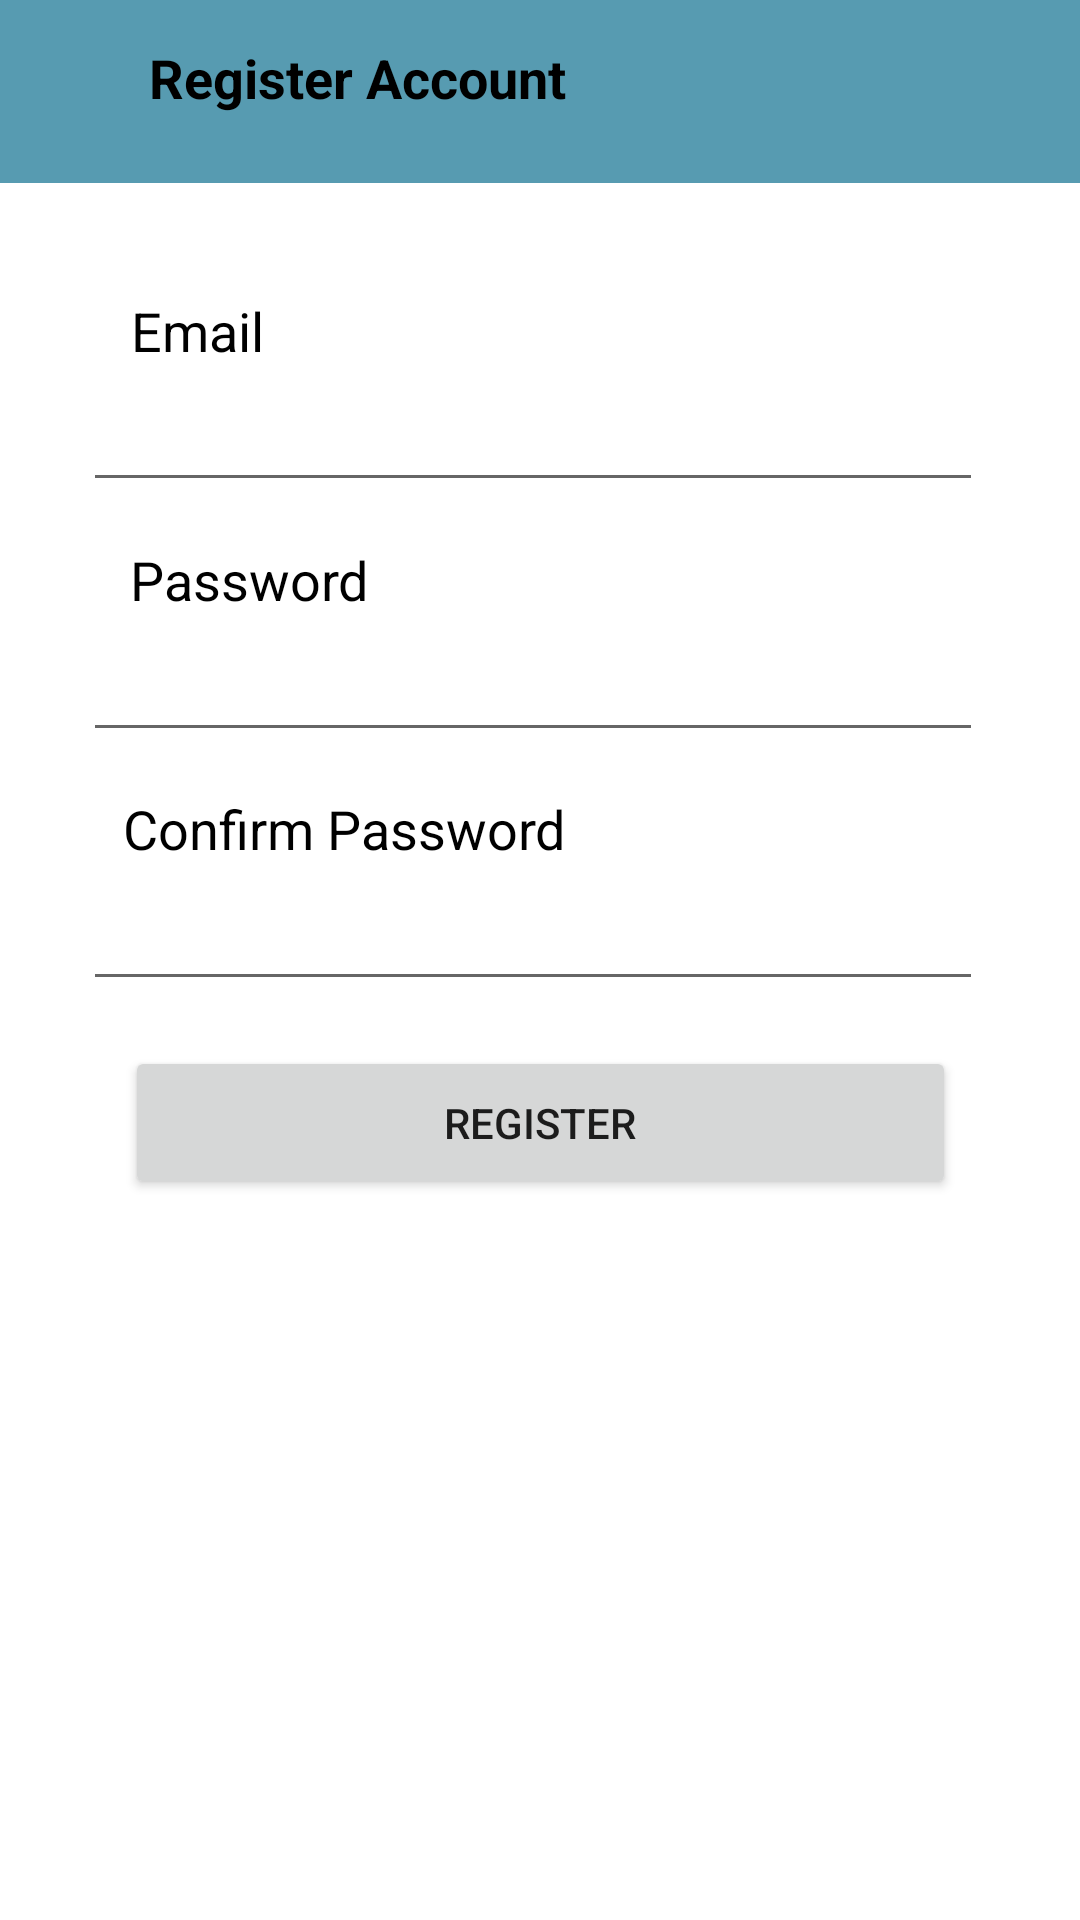

Produce the Android XML layout that renders to this screen, including the resource entries it uses.
<!-- AndroidManifest.xml: application theme Theme.Responsipcs -->
<!-- res/layout/activity_register.xml -->
<?xml version="1.0" encoding="utf-8"?>
<androidx.constraintlayout.widget.ConstraintLayout xmlns:android="http://schemas.android.com/apk/res/android"
    xmlns:app="http://schemas.android.com/apk/res-auto"
    xmlns:tools="http://schemas.android.com/tools"
    android:layout_width="match_parent"
    android:layout_height="match_parent"
    tools:context=".RegisterActivity">
    <androidx.appcompat.widget.Toolbar
        android:id="@+id/toolbar"
        android:layout_width="439dp"
        android:layout_height="61dp"
        android:background="#579BB1"
        android:minHeight="?attr/actionBarSize"
        android:theme="?attr/actionBarTheme"
        app:layout_constraintBottom_toBottomOf="parent"
        app:layout_constraintEnd_toEndOf="parent"
        app:layout_constraintHorizontal_bias="0.0"
        app:layout_constraintStart_toStartOf="parent"
        app:layout_constraintTop_toTopOf="parent"
        app:layout_constraintVertical_bias="0.0" />

    <ImageView
        android:id="@+id/imageView2"
        android:layout_width="35dp"
        android:layout_height="32dp"
        app:layout_constraintBottom_toBottomOf="parent"
        app:layout_constraintEnd_toEndOf="parent"
        app:layout_constraintHorizontal_bias="0.042"
        app:layout_constraintStart_toStartOf="parent"
        app:layout_constraintTop_toTopOf="parent"
        app:layout_constraintVertical_bias="0.022"
        app:srcCompat="@drawable/ic_baseline_arrow_back_24" />


    <TextView
        android:id="@+id/textView7"
        android:layout_width="260dp"
        android:layout_height="24dp"
        android:text="Register Account"
        android:textColor="@color/black"
        android:textSize="18dp"
        android:textStyle="bold"
        app:layout_constraintBottom_toBottomOf="parent"
        app:layout_constraintEnd_toEndOf="parent"
        app:layout_constraintHorizontal_bias="0.496"
        app:layout_constraintStart_toStartOf="parent"
        app:layout_constraintTop_toTopOf="parent"
        app:layout_constraintVertical_bias="0.022" />

    <TextView
        android:id="@+id/textView"
        android:layout_width="wrap_content"
        android:layout_height="wrap_content"
        android:text="Email"
        android:textSize="18dp"
        android:textColor="@color/black"
        app:layout_constraintBottom_toBottomOf="parent"
        app:layout_constraintEnd_toEndOf="parent"
        app:layout_constraintHorizontal_bias="0.138"
        app:layout_constraintStart_toStartOf="parent"
        app:layout_constraintTop_toTopOf="parent"
        app:layout_constraintVertical_bias="0.159" />

    <EditText
        android:id="@+id/editText"
        android:layout_width="300dp"
        android:layout_height="50dp"
        app:layout_constraintBottom_toBottomOf="parent"
        app:layout_constraintEnd_toEndOf="parent"
        app:layout_constraintHorizontal_bias="0.459"
        app:layout_constraintStart_toStartOf="parent"
        app:layout_constraintTop_toTopOf="parent"
        app:layout_constraintVertical_bias="0.199" />

    <TextView
        android:id="@+id/textView2"
        android:layout_width="wrap_content"
        android:layout_height="wrap_content"
        android:text="Password"
        android:textSize="18dp"
        android:textColor="@color/black"
        app:layout_constraintBottom_toBottomOf="parent"
        app:layout_constraintEnd_toEndOf="parent"
        app:layout_constraintHorizontal_bias="0.154"
        app:layout_constraintStart_toStartOf="parent"
        app:layout_constraintTop_toTopOf="parent"
        app:layout_constraintVertical_bias="0.294" />

    <EditText
        android:id="@+id/editText2"
        android:layout_width="300dp"
        android:layout_height="50dp"
        app:layout_constraintBottom_toBottomOf="parent"
        app:layout_constraintEnd_toEndOf="parent"
        app:layout_constraintHorizontal_bias="0.459"
        app:layout_constraintStart_toStartOf="parent"
        app:layout_constraintTop_toTopOf="parent"
        app:layout_constraintVertical_bias="0.34" />

    <TextView
        android:id="@+id/textView3"
        android:layout_width="wrap_content"
        android:layout_height="wrap_content"
        android:text="Confirm Password"
        android:textSize="18dp"
        android:textColor="@color/black"
        app:layout_constraintBottom_toBottomOf="parent"
        app:layout_constraintEnd_toEndOf="parent"
        app:layout_constraintHorizontal_bias="0.193"
        app:layout_constraintStart_toStartOf="parent"
        app:layout_constraintTop_toTopOf="parent"
        app:layout_constraintVertical_bias="0.429" />

    <EditText
        android:id="@+id/editText3"
        android:layout_width="300dp"
        android:layout_height="50dp"
        app:layout_constraintBottom_toBottomOf="parent"
        app:layout_constraintEnd_toEndOf="parent"
        app:layout_constraintHorizontal_bias="0.459"
        app:layout_constraintStart_toStartOf="parent"
        app:layout_constraintTop_toTopOf="parent"
        app:layout_constraintVertical_bias="0.481" />

    <Button
        android:id="@+id/button"
        android:layout_width="277dp"
        android:layout_height="51dp"
        android:text="Register"
        app:layout_constraintBottom_toBottomOf="parent"
        app:layout_constraintEnd_toEndOf="parent"
        app:layout_constraintStart_toStartOf="parent"
        app:layout_constraintTop_toTopOf="parent"
        app:layout_constraintVertical_bias="0.592" />
</androidx.constraintlayout.widget.ConstraintLayout>
<!-- resources referenced by this layout -->
<resources>
  <!-- drawable ic_baseline_arrow_back_24 (drawable) -->
  <?xml version="1.0" encoding="utf-8"?>
  <selector xmlns:android="http://schemas.android.com/apk/res/android">
      <vector android:autoMirrored="true" android:height="24dp"
          android:tint="#000000" android:viewportHeight="24"
          android:viewportWidth="24" android:width="24dp" xmlns:android="http://schemas.android.com/apk/res/android">
          <path android:fillColor="@android:color/white" android:pathData="M20,11H7.83l5.59,-5.59L12,4l-8,8 8,8 1.41,-1.41L7.83,13H20v-2z"/>
      </vector>
  </selector>
  <style name="Theme.Responsipcs" parent="Theme.MaterialComponents.DayNight.DarkActionBar">
          
          <item name="colorPrimary">@color/purple_500</item>
          <item name="colorPrimaryVariant">@color/purple_700</item>
          <item name="colorOnPrimary">@color/white</item>
          
          <item name="colorSecondary">@color/teal_200</item>
          <item name="colorSecondaryVariant">@color/teal_700</item>
          <item name="colorOnSecondary">@color/black</item>
          
          <item name="android:statusBarColor" tools:targetApi="l">?attr/colorPrimaryVariant</item>
          
      </style>
  <!-- not gathered from this repository: default colours our renderer supplied (Android Studio template values) -->
  <color name="purple_500">#FF6200EE</color>
  <color name="purple_700">#FF3700B3</color>
  <color name="teal_200">#FF03DAC5</color>
  <color name="teal_700">#FF018786</color>
  <color name="black">#FF000000</color>
  <color name="white">#FFFFFFFF</color>
</resources>
